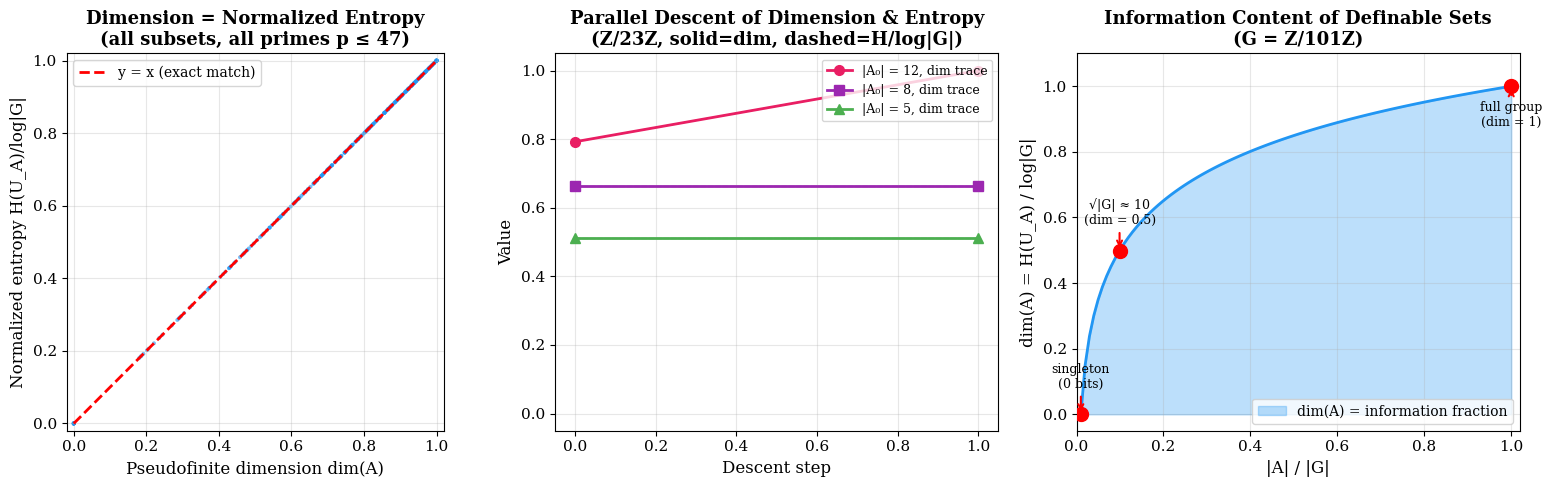

The matplotlib source for this figure:
#!/usr/bin/env python3
"""
Visualization 3: Dimension-Entropy Correspondence

Visualizes the fundamental identity: pseudofinite dimension equals
normalized Shannon entropy for uniform distributions. This bridges
model theory (dimension) to information theory (entropy), opening
paths to entropy-theoretic proofs in additive combinatorics.
"""

import numpy as np
import matplotlib.pyplot as plt
import matplotlib
import math

matplotlib.rcParams['font.family'] = 'serif'
matplotlib.rcParams['font.size'] = 11


def pseudofinite_dim(card_A, card_G):
    if card_G <= 1 or card_A <= 0:
        return 0.0
    return math.log(card_A) / math.log(card_G)


def shannon_entropy_uniform(card_A):
    if card_A <= 0:
        return 0.0
    return math.log(card_A)


fig, axes = plt.subplots(1, 3, figsize=(16, 5))

# Panel 1: dim(A) vs H(U_A)/log|G| — perfect correspondence
ax1 = axes[0]

primes = [5, 7, 11, 13, 17, 19, 23, 29, 31, 37, 41, 43, 47]
dims_list = []
entropies_list = []

for p in primes:
    for card_A in range(1, p + 1):
        d = pseudofinite_dim(card_A, p)
        e = shannon_entropy_uniform(card_A) / math.log(p)
        dims_list.append(d)
        entropies_list.append(e)

ax1.scatter(dims_list, entropies_list, s=8, alpha=0.6, c='#2196F3', edgecolors='none')
ax1.plot([0, 1], [0, 1], 'r--', linewidth=2, label='y = x (exact match)')
ax1.set_xlabel('Pseudofinite dimension dim(A)', fontsize=12)
ax1.set_ylabel('Normalized entropy H(U_A)/log|G|', fontsize=12)
ax1.set_title('Dimension = Normalized Entropy\n(all subsets, all primes p ≤ 47)',
              fontsize=13, fontweight='bold')
ax1.legend(fontsize=10)
ax1.set_xlim(-0.02, 1.02)
ax1.set_ylim(-0.02, 1.02)
ax1.set_aspect('equal')
ax1.grid(True, alpha=0.3)

# Panel 2: Entropy vs dimension during stabilizer descent
ax2 = axes[1]

p = 23
G = list(range(p))

# Simulate descent with actual computations
initial_sets = [
    set(range(12)),     # about half
    set(range(8)),      # about third
    set(range(5)),      # small set
]
colors_descent = ['#E91E63', '#9C27B0', '#4CAF50']
markers = ['o', 's', '^']

for A_init, color, marker in zip(initial_sets, colors_descent, markers):
    dim_trace = []
    entropy_trace = []
    current = A_init
    
    for step in range(10):
        card_A = len(current)
        if card_A <= 0:
            break
            
        d = pseudofinite_dim(card_A, p)
        h = shannon_entropy_uniform(card_A)
        dim_trace.append(d)
        entropy_trace.append(h)
        
        if card_A <= 1:
            break
        
        # Compute stabilizer
        AA = {(a1 + a2) % p for a1 in current for a2 in current}
        stab = {g for g in G if all((g + a) % p in AA for a in current)}
        
        if len(stab) >= len(current) or len(stab) <= 1:
            if len(stab) >= 1:
                d2 = pseudofinite_dim(len(stab), p)
                h2 = shannon_entropy_uniform(len(stab))
                dim_trace.append(d2)
                entropy_trace.append(h2)
            break
        current = stab
    
    ax2.plot(range(len(dim_trace)), dim_trace, f'{marker}-', color=color,
             linewidth=2, markersize=7, label=f'|A₀| = {len(A_init)}, dim trace')
    ax2.plot(range(len(entropy_trace)),
             [e / math.log(p) for e in entropy_trace],
             f'{marker}--', color=color, linewidth=1, markersize=5, alpha=0.5)

ax2.set_xlabel('Descent step', fontsize=12)
ax2.set_ylabel('Value', fontsize=12)
ax2.set_title(f'Parallel Descent of Dimension & Entropy\n(Z/{p}Z, solid=dim, dashed=H/log|G|)',
              fontsize=13, fontweight='bold')
ax2.legend(fontsize=9, loc='upper right')
ax2.grid(True, alpha=0.3)
ax2.set_ylim(-0.05, 1.05)

# Panel 3: Information content interpretation
ax3 = axes[2]

# Show how dimension encodes "information content" 
# dim(A) = fraction of information needed to specify an element of A
# compared to specifying an element of G

p = 101
card_As = np.arange(1, p + 1)
dims = np.array([pseudofinite_dim(c, p) for c in card_As])
bits_to_specify = np.array([math.log2(c) if c > 0 else 0 for c in card_As])
total_bits = math.log2(p)

ax3.fill_between(card_As / p, 0, dims, alpha=0.3, color='#2196F3',
                 label='dim(A) = information fraction')
ax3.plot(card_As / p, dims, color='#2196F3', linewidth=2)

# Mark special points
special = [
    (1, "singleton\n(0 bits)"),
    (int(math.sqrt(p)), f"√|G| ≈ {int(math.sqrt(p))}\n(dim = 0.5)"),
    (p, "full group\n(dim = 1)"),
]
for card, label in special:
    d = pseudofinite_dim(card, p)
    ax3.plot(card / p, d, 'ro', markersize=10, zorder=5)
    offset_y = 0.08 if d < 0.5 else -0.12
    ax3.annotate(label, xy=(card/p, d), xytext=(card/p, d + offset_y),
                fontsize=9, ha='center',
                arrowprops=dict(arrowstyle='->', color='red', lw=1.5))

ax3.set_xlabel('|A| / |G|', fontsize=12)
ax3.set_ylabel('dim(A) = H(U_A) / log|G|', fontsize=12)
ax3.set_title(f'Information Content of Definable Sets\n(G = Z/{p}Z)',
              fontsize=13, fontweight='bold')
ax3.legend(fontsize=10, loc='lower right')
ax3.grid(True, alpha=0.3)
ax3.set_xlim(0, 1.02)
ax3.set_ylim(-0.05, 1.1)

plt.tight_layout()
plt.savefig('viz_entropy_correspondence.png', dpi=150, bbox_inches='tight')
print("Saved viz_entropy_correspondence.png")
